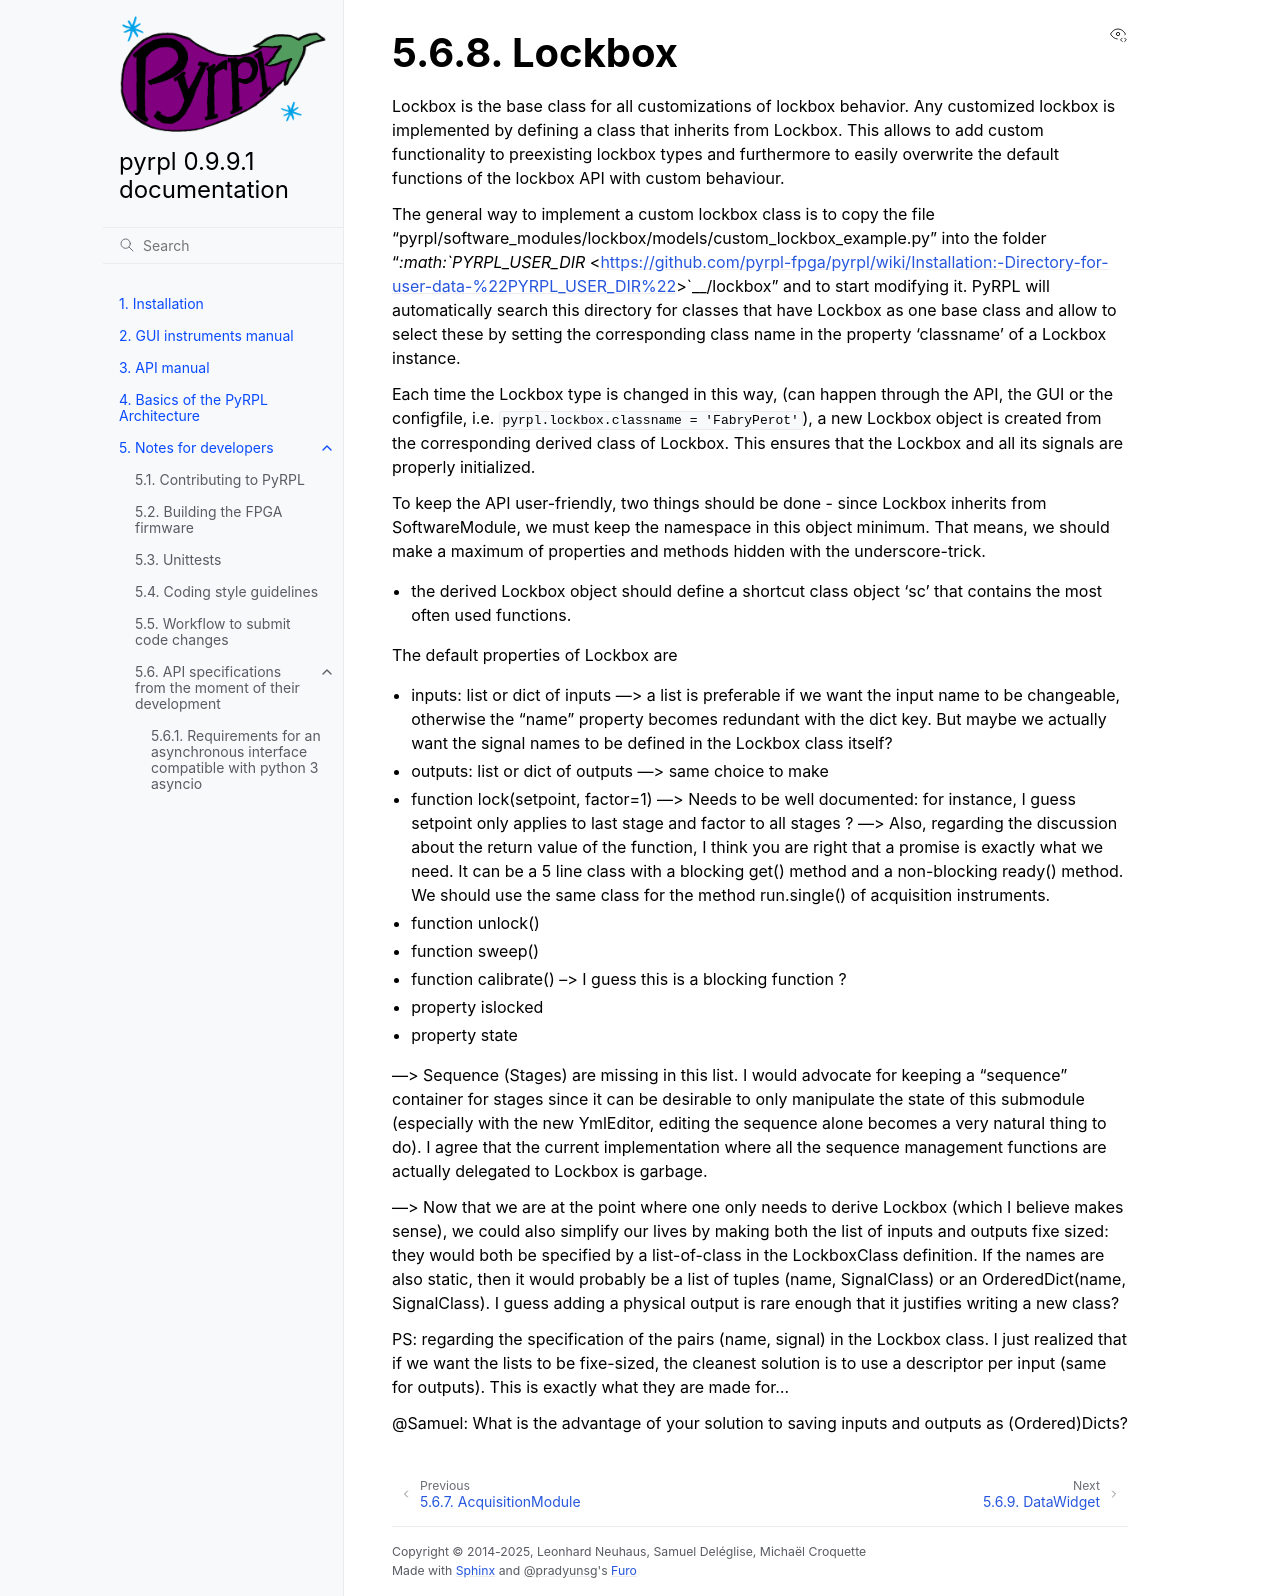

repository: lneuhaus/pyrpl · page: developer_guide/api/lockbox.html · generator: sphinx

Lockbox
*********

Lockbox is the base class for all customizations of lockbox behavior.
Any customized lockbox is implemented by defining a class that inherits
from Lockbox. This allows to add custom functionality to preexisting
lockbox types and furthermore to easily overwrite the default functions
of the lockbox API with custom behaviour.

The general way to implement a custom lockbox class is to copy the file
"pyrpl/software\_modules/lockbox/models/custom\_lockbox\_example.py"
into the folder
"`:math:`PYRPL_USER_DIR` <https://github.com/lneuhaus/pyrpl/wiki/Installation:-Directory-for-user-data-%22PYRPL_USER_DIR%22>`__/lockbox"
and to start modifying it. PyRPL will automatically search this
directory for classes that have Lockbox as one base class and allow to
select these by setting the corresponding class name in the property
'classname' of a Lockbox instance.

Each time the Lockbox type is changed in this way, (can happen through
the API, the GUI or the configfile, i.e.
``pyrpl.lockbox.classname = 'FabryPerot'``), a new Lockbox object is
created from the corresponding derived class of Lockbox. This ensures
that the Lockbox and all its signals are properly initialized.

To keep the API user-friendly, two things should be done - since Lockbox
inherits from SoftwareModule, we must keep the namespace in this object
minimum. That means, we should make a maximum of properties and methods
hidden with the underscore-trick.

-  the derived Lockbox object should define a shortcut class object 'sc'
   that contains the most often used functions.

The default properties of Lockbox are

-  inputs: list or dict of inputs ---> a list is preferable if we want
   the input name to be changeable, otherwise the "name" property
   becomes redundant with the dict key. But maybe we actually want the
   signal names to be defined in the Lockbox class itself?

-  outputs: list or dict of outputs ---> same choice to make

-  function lock(setpoint, factor=1) ---> Needs to be well documented:
   for instance, I guess setpoint only applies to last stage and factor
   to all stages ? ---> Also, regarding the discussion about the return
   value of the function, I think you are right that a promise is
   exactly what we need. It can be a 5 line class with a blocking get()
   method and a non-blocking ready() method. We should use the same
   class for the method run.single() of acquisition instruments.

-  function unlock()

-  function sweep()

-  function calibrate() --> I guess this is a blocking function ?

-  property islocked

-  property state

---> Sequence (Stages) are missing in this list. I would advocate for
keeping a "sequence" container for stages since it can be desirable to
only manipulate the state of this submodule (especially with the new
YmlEditor, editing the sequence alone becomes a very natural thing to
do). I agree that the current implementation where all the sequence
management functions are actually delegated to Lockbox is garbage.

---> Now that we are at the point where one only needs to derive Lockbox
(which I believe makes sense), we could also simplify our lives by
making both the list of inputs and outputs fixe sized: they would both
be specified by a list-of-class in the LockboxClass definition. If the
names are also static, then it would probably be a list of tuples (name,
SignalClass) or an OrderedDict(name, SignalClass). I guess adding a
physical output is rare enough that it justifies writing a new class?

PS: regarding the specification of the pairs (name, signal) in the
Lockbox class. I just realized that if we want the lists to be
fixe-sized, the cleanest solution is to use a descriptor per input (same
for outputs). This is exactly what they are made for...

@Samuel: What is the advantage of your solution to saving inputs and
outputs as (Ordered)Dicts?
